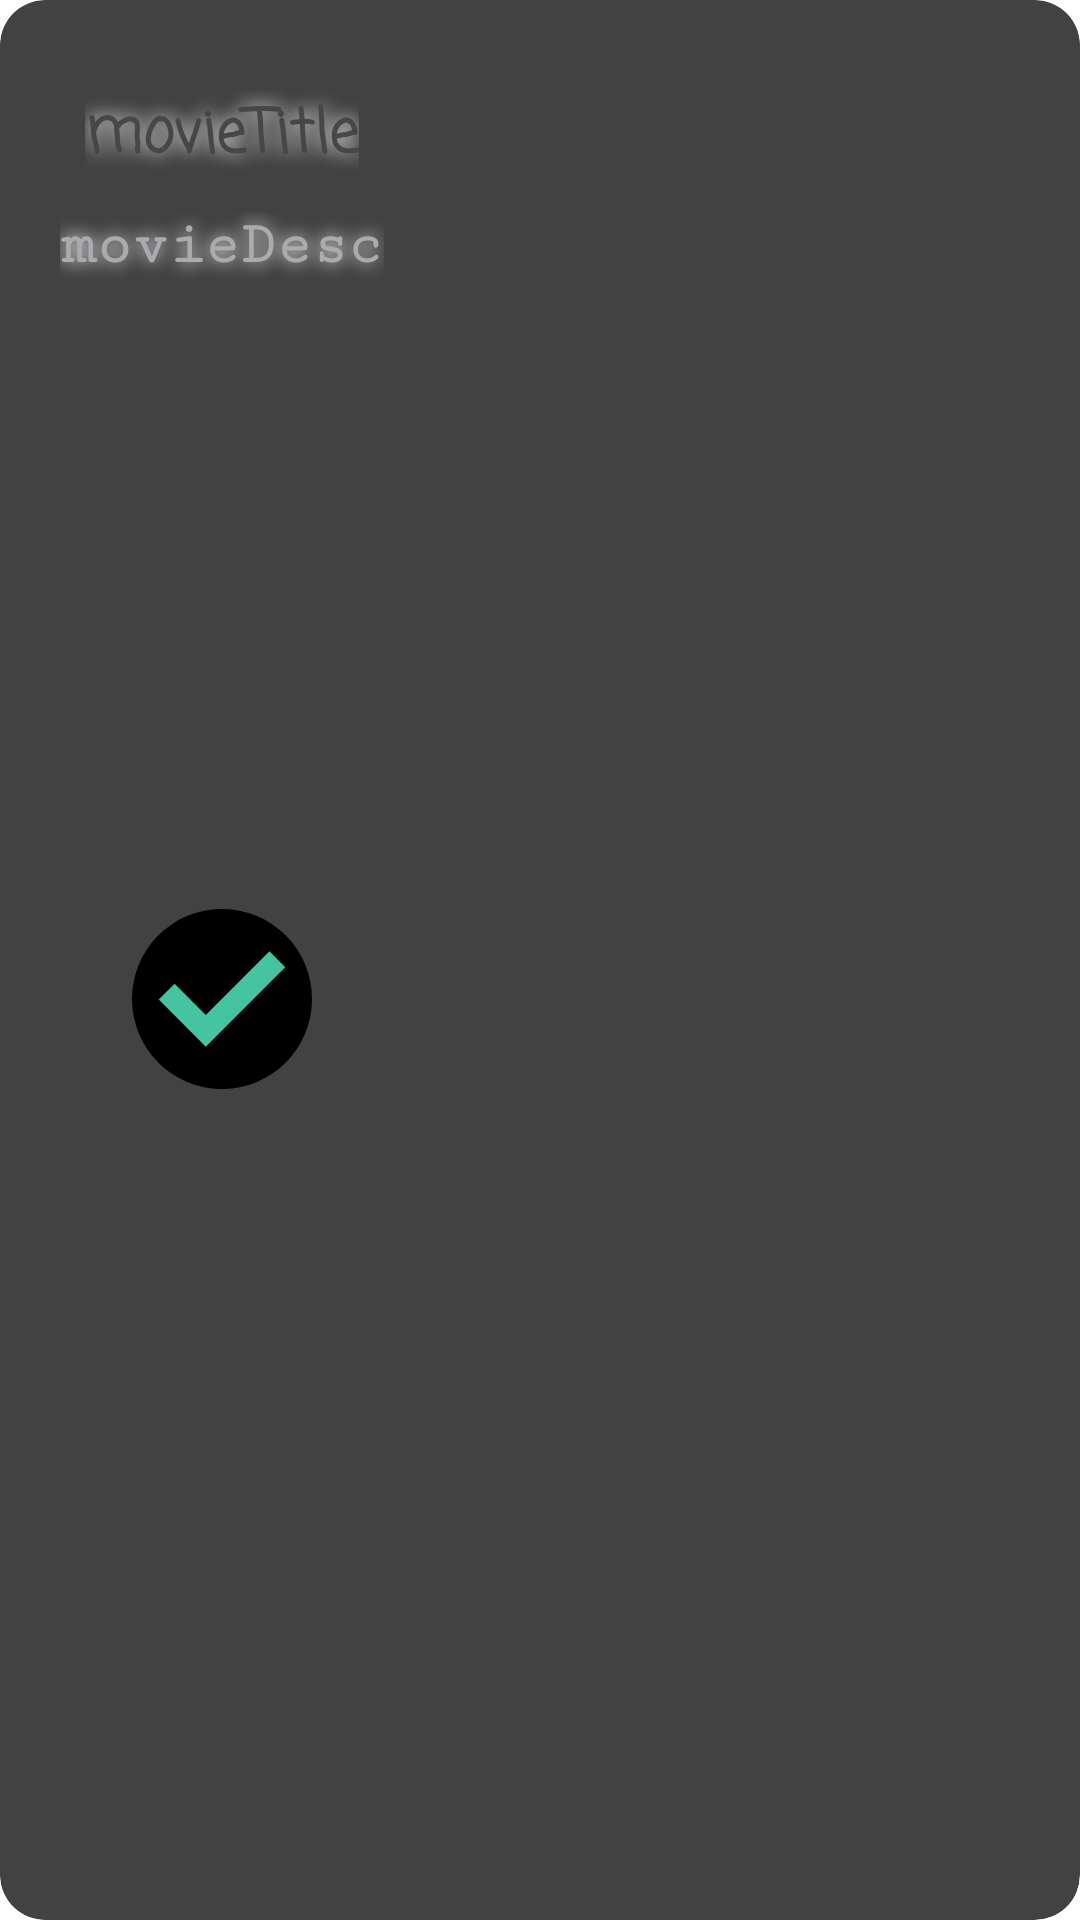

Reconstruct the res/layout file that produces this screen, plus the resources it refers to.
<!-- AndroidManifest.xml: application theme Theme.MovieApp -->
<!-- res/layout/random_movie_dialog.xml -->
<?xml version="1.0" encoding="utf-8"?>
<androidx.cardview.widget.CardView xmlns:android="http://schemas.android.com/apk/res/android"
    xmlns:app="http://schemas.android.com/apk/res-auto"
    android:layout_width="400dp"
    android:layout_height="400dp"
    android:layout_gravity="center"
    android:gravity="center"
    android:minWidth="350dp"
    android:minHeight="200dp"
    app:cardCornerRadius="15dp"
    app:cardElevation="8dp">

    <androidx.appcompat.widget.AppCompatImageView
        android:id="@+id/random_dialog_movie_image"
        android:layout_width="match_parent"
        android:layout_height="match_parent"
        android:alpha="0.7"
        android:scaleType="fitXY"
        android:src="@drawable/ic_launcher_foreground" />

    <androidx.appcompat.widget.LinearLayoutCompat
        android:layout_width="wrap_content"
        android:layout_height="wrap_content"
        android:layout_gravity="start"
        android:layout_margin="20dp"
        android:gravity="center_horizontal"
        android:orientation="vertical">

        <androidx.appcompat.widget.AppCompatTextView
            android:id="@+id/random_dialog_movie_title"
            android:layout_width="wrap_content"
            android:layout_height="wrap_content"
            android:layout_marginTop="10dp"
            android:layout_marginBottom="10dp"
            android:shadowColor="#FFFFFF"
            android:shadowRadius="15"
            android:text="movieTitle"
            android:textColor="@color/material_dynamic_neutral30"
            android:textSize="20sp"
            android:textStyle="bold"
            app:fontFamily="casual" />

        <androidx.appcompat.widget.AppCompatTextView
            android:id="@+id/random_dialog_movie_desc"
            android:layout_width="wrap_content"
            android:layout_height="wrap_content"
            android:layout_marginBottom="10dp"
            android:shadowColor="#FFFFFF"
            android:shadowRadius="15"
            android:singleLine="false"
            android:text="movieDesc"
            android:textColor="@color/material_dynamic_neutral70"
            android:textSize="20sp"
            android:textStyle="bold"
            app:fontFamily="serif-monospace" />

        <androidx.appcompat.widget.AppCompatImageView
            android:id="@+id/random_dialog_movie_action_btn"
            android:layout_width="60dp"
            android:layout_height="60dp"
            android:layout_marginTop="200dp"
            android:clickable="true"
            android:focusable="true"
            android:gravity="bottom|center"
            android:orientation="horizontal"
            android:textColor="@color/black"
            app:srcCompat="@drawable/ic_tick" />

    </androidx.appcompat.widget.LinearLayoutCompat>

</androidx.cardview.widget.CardView>
<!-- resources referenced by this layout -->
<resources>
  <color name="black">#FF000000</color>
  <!-- drawable ic_launcher_foreground: webp bitmap (mipmap-hdpi, 1762 bytes) -->
  <!-- drawable ic_tick (drawable) -->
  <vector xmlns:android="http://schemas.android.com/apk/res/android"
      android:width="468.293dp"
      android:height="468.293dp"
      android:viewportWidth="468.293"
      android:viewportHeight="468.293">
      <path
          android:pathData="M234.146,234.146m-234.146,0a234.146,234.146 0,1 1,468.292 0a234.146,234.146 0,1 1,-468.292 0"
          android:fillColor="#000000"/>
      <path
          android:pathData="M357.52,110.145l-165.525,165.525l-81.222,-81.219l-41.239,41.233l122.461,122.464l206.764,-206.77z"
          android:fillColor="#44C4A1"/>
  </vector>
</resources>
